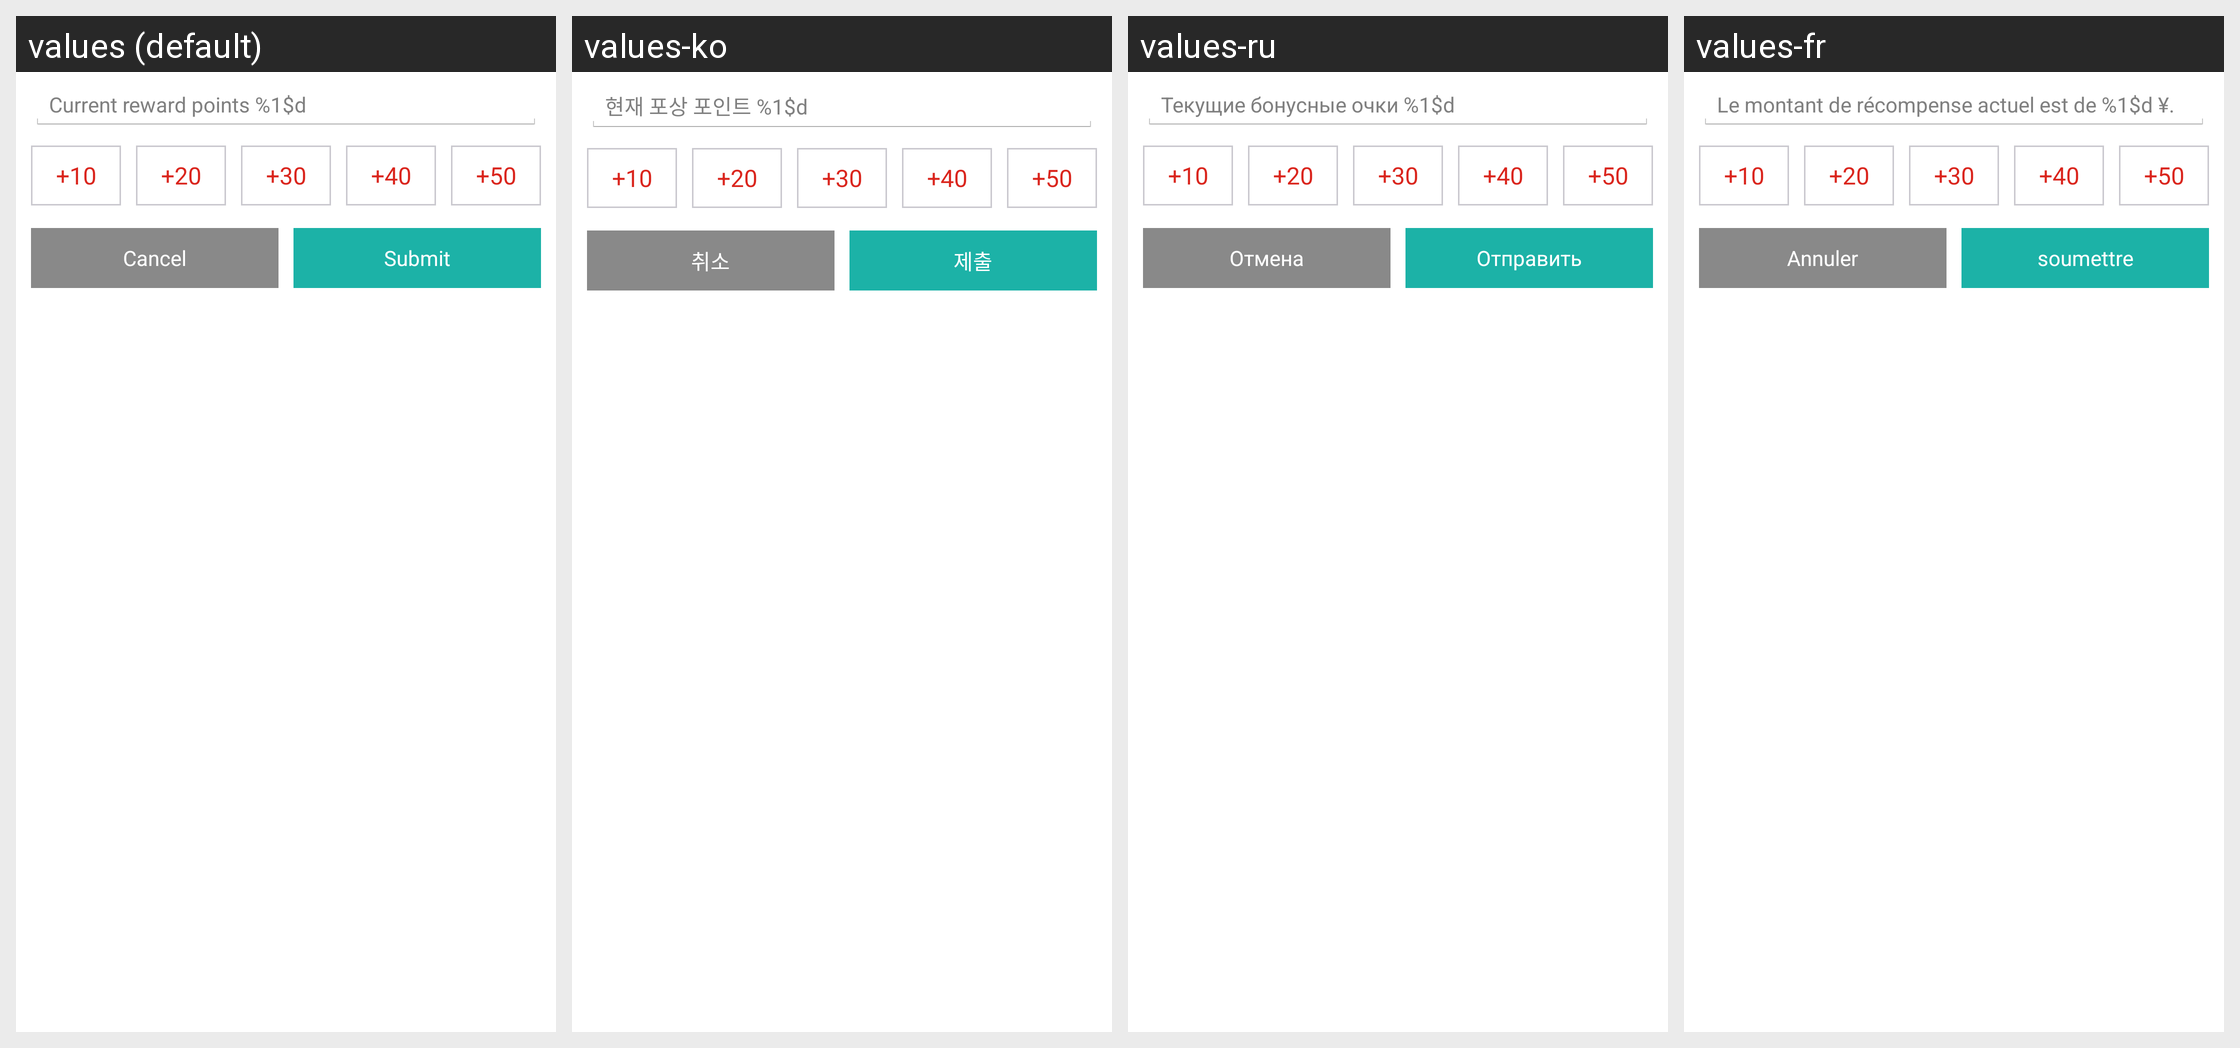

The same Android screen rendered under several of its app's locales, left to right. List the strings drawn on it with the default value and each locale's translation.
Android screen res/layout/add_money_pop.xml rendered under 4 locales, left to right: values (default), values-ko, values-ru, values-fr. Device: Nexus 5 (rendered at 1080×1920; each locale shown at half size, 540×960, under a caption strip naming it); theme LaunchTheme.
Other locales in the repository, not shown: values-af, values-ar, values-bg, values-bn, values-ca, values-cs, values-da, values-de, values-el, values-en-rGB, values-en-rSS, values-es, values-et, values-fa, values-fi, values-gu, values-hi, values-hr, values-hu, values-in, values-it, values-iw, values-ja, values-kn, values-lt, values-lv, values-mr, values-ms, values-nb, values-nl, values-no, values-pa, values-pl, values-pt, values-pt-rPT, values-ro, values-sh, values-sk, values-sr, values-sv, values-ta, values-th, values-tl, values-tr, values-uk, values-ur, values-vi, values-vi-rVN, values-zh, values-zh-rCN, values-zh-rHK, values-zh-rTW.
Strings drawn on this screen, with the default value and each locale's value (text and hints the layout hard-codes, and strings that could not be matched under every locale, appear in the picture but are not listed):

emergency_extant
  values: Current reward points %1$d
  values-ko: 현재 포상 포인트 %1$d
  values-ru: Текущие бонусные очки %1$d
  values-fr: Le montant de récompense actuel est de %1$d ¥.

common_cancel
  values: Cancel
  values-ko: 취소
  values-ru: Отмена
  values-fr: Annuler

busi_order_evaluate_up
  values: Submit
  values-ko: 제출
  values-ru: Отправить
  values-fr: soumettre
